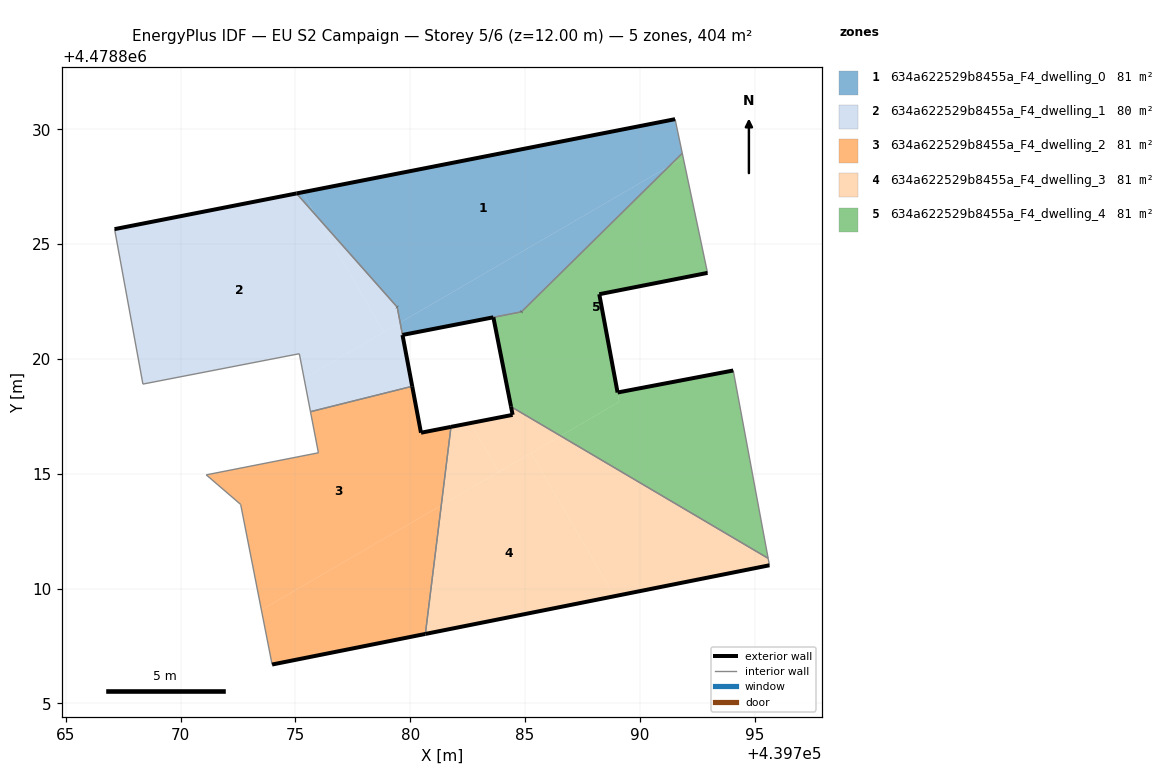
=== STOREY PLAN SPEC (per zone: floor XY polygon, exterior-wall plan segments, windows/doors) ===
zone 1: 634a622529b8455a_F4_dwelling_0  (80.8 m²)
  floor: (439791.29, 4478828.40) (439791.85, 4478828.96) (439791.54, 4478830.44) (439775.31, 4478827.26) (439775.89, 4478826.26) (439779.44, 4478822.25) (439779.56, 4478821.58)
  floor: (439784.85, 4478822.05) (439791.29, 4478828.40) (439779.57, 4478821.58) (439779.67, 4478821.04)
  floor: (439775.89, 4478826.26) (439775.31, 4478827.26) (439775.05, 4478827.21)
  exterior wall: (439783.62, 4478821.81) – (439783.62, 4478821.81)  [0.0 m]
  exterior wall: (439783.62, 4478821.81) – (439779.67, 4478821.04)  [4.0 m]
  exterior wall: (439775.05, 4478827.21) – (439791.54, 4478830.44)  [16.8 m]
  exterior wall: (439784.85, 4478822.05) – (439784.85, 4478822.05)  [0.0 m]
  exterior wall: (439779.44, 4478822.25) – (439779.43, 4478822.26)  [0.0 m]
  interior walls: 5
zone 2: 634a622529b8455a_F4_dwelling_1  (80.4 m²)
  floor: (439778.85, 4478821.17) (439775.89, 4478826.26) (439775.05, 4478827.21) (439767.13, 4478825.65) (439768.36, 4478818.90) (439775.17, 4478820.22) (439775.38, 4478819.15)
  floor: (439779.56, 4478821.58) (439779.43, 4478822.26) (439775.89, 4478826.26) (439778.85, 4478821.17)
  floor: (439780.09, 4478818.81) (439779.56, 4478821.58) (439775.38, 4478819.15) (439775.66, 4478817.70)
  exterior wall: (439779.67, 4478821.04) – (439779.67, 4478821.04)  [0.0 m]
  exterior wall: (439779.67, 4478821.04) – (439780.09, 4478818.81)  [2.3 m]
  exterior wall: (439767.13, 4478825.65) – (439775.05, 4478827.21)  [8.1 m]
  exterior wall: (439779.44, 4478822.25) – (439779.43, 4478822.26)  [0.0 m]
  interior walls: 6
zone 3: 634a622529b8455a_F4_dwelling_2  (80.9 m²)
  floor: (439781.36, 4478813.62) (439781.78, 4478817.04) (439780.47, 4478816.79) (439780.09, 4478818.81) (439775.66, 4478817.70) (439776.01, 4478815.91) (439771.12, 4478814.95) (439772.62, 4478813.66) (439773.52, 4478809.07)
  floor: (439780.66, 4478808.02) (439781.36, 4478813.62) (439773.52, 4478809.07) (439773.99, 4478806.69)
  exterior wall: (439780.09, 4478818.81) – (439780.47, 4478816.79)  [2.1 m]
  exterior wall: (439780.47, 4478816.79) – (439781.78, 4478817.04)  [1.3 m]
  exterior wall: (439780.66, 4478808.02) – (439773.99, 4478806.69)  [6.8 m]
  interior walls: 6
zone 4: 634a622529b8455a_F4_dwelling_3  (80.9 m²)
  floor: (439788.89, 4478809.67) (439785.27, 4478815.90) (439781.36, 4478813.62) (439780.66, 4478808.02)
  floor: (439786.55, 4478816.65) (439784.39, 4478817.92) (439784.46, 4478817.56) (439782.63, 4478817.20) (439783.86, 4478815.08)
  floor: (439783.86, 4478815.08) (439782.63, 4478817.20) (439781.78, 4478817.04) (439781.36, 4478813.62)
  floor: (439795.65, 4478811.01) (439795.59, 4478811.32) (439786.55, 4478816.65) (439785.27, 4478815.90) (439788.89, 4478809.67)
  exterior wall: (439781.78, 4478817.04) – (439784.46, 4478817.56)  [2.7 m]
  exterior wall: (439784.46, 4478817.56) – (439784.39, 4478817.92)  [0.4 m]
  exterior wall: (439795.65, 4478811.01) – (439780.66, 4478808.02)  [15.3 m]
  interior walls: 3
zone 5: 634a622529b8455a_F4_dwelling_4  (81.4 m²)
  floor: (439789.11, 4478818.13) (439788.24, 4478822.82) (439792.95, 4478823.75) (439791.89, 4478828.75) (439791.29, 4478828.40) (439784.85, 4478822.05) (439783.62, 4478821.81) (439784.39, 4478817.92) (439786.55, 4478816.65)
  floor: (439795.59, 4478811.32) (439794.07, 4478819.50) (439789.03, 4478818.54) (439789.11, 4478818.13) (439786.55, 4478816.65)
  floor: (439791.89, 4478828.75) (439791.85, 4478828.96) (439791.29, 4478828.40)
  exterior wall: (439789.03, 4478818.54) – (439794.07, 4478819.50)  [5.1 m]
  exterior wall: (439784.39, 4478817.92) – (439783.62, 4478821.81)  [4.0 m]
  exterior wall: (439792.95, 4478823.75) – (439788.24, 4478822.82)  [4.8 m]
  exterior wall: (439788.24, 4478822.82) – (439789.03, 4478818.54)  [4.4 m]
  exterior wall: (439784.85, 4478822.05) – (439784.85, 4478822.05)  [0.0 m]
  interior walls: 5

=== DERIVED (storey summary) ===
Building: EU S2 Campaign
Storey: 5 of 6  (floor level z = 12.00 m)
Storey gross floor area: 404.3 m²
Zones on this storey: 5
  - 634a622529b8455a_F4_dwelling_0: floor 80.8 m²; exterior wall 20.8 m (62.5 m²); WWR 0.0%
  - 634a622529b8455a_F4_dwelling_1: floor 80.4 m²; exterior wall 10.4 m (31.0 m²); WWR 0.0%
  - 634a622529b8455a_F4_dwelling_2: floor 80.9 m²; exterior wall 10.2 m (30.6 m²); WWR 0.0%
  - 634a622529b8455a_F4_dwelling_3: floor 80.9 m²; exterior wall 18.4 m (55.1 m²); WWR 0.0%
  - 634a622529b8455a_F4_dwelling_4: floor 81.4 m²; exterior wall 18.3 m (54.8 m²); WWR 0.0%
Zone adjacency (shared interzone walls):
  - 634a622529b8455a_F4_dwelling_0 ↔ 634a622529b8455a_F4_dwelling_1
  - 634a622529b8455a_F4_dwelling_0 ↔ 634a622529b8455a_F4_dwelling_4
  - 634a622529b8455a_F4_dwelling_1 ↔ 634a622529b8455a_F4_dwelling_2
  - 634a622529b8455a_F4_dwelling_2 ↔ 634a622529b8455a_F4_dwelling_3
  - 634a622529b8455a_F4_dwelling_3 ↔ 634a622529b8455a_F4_dwelling_4